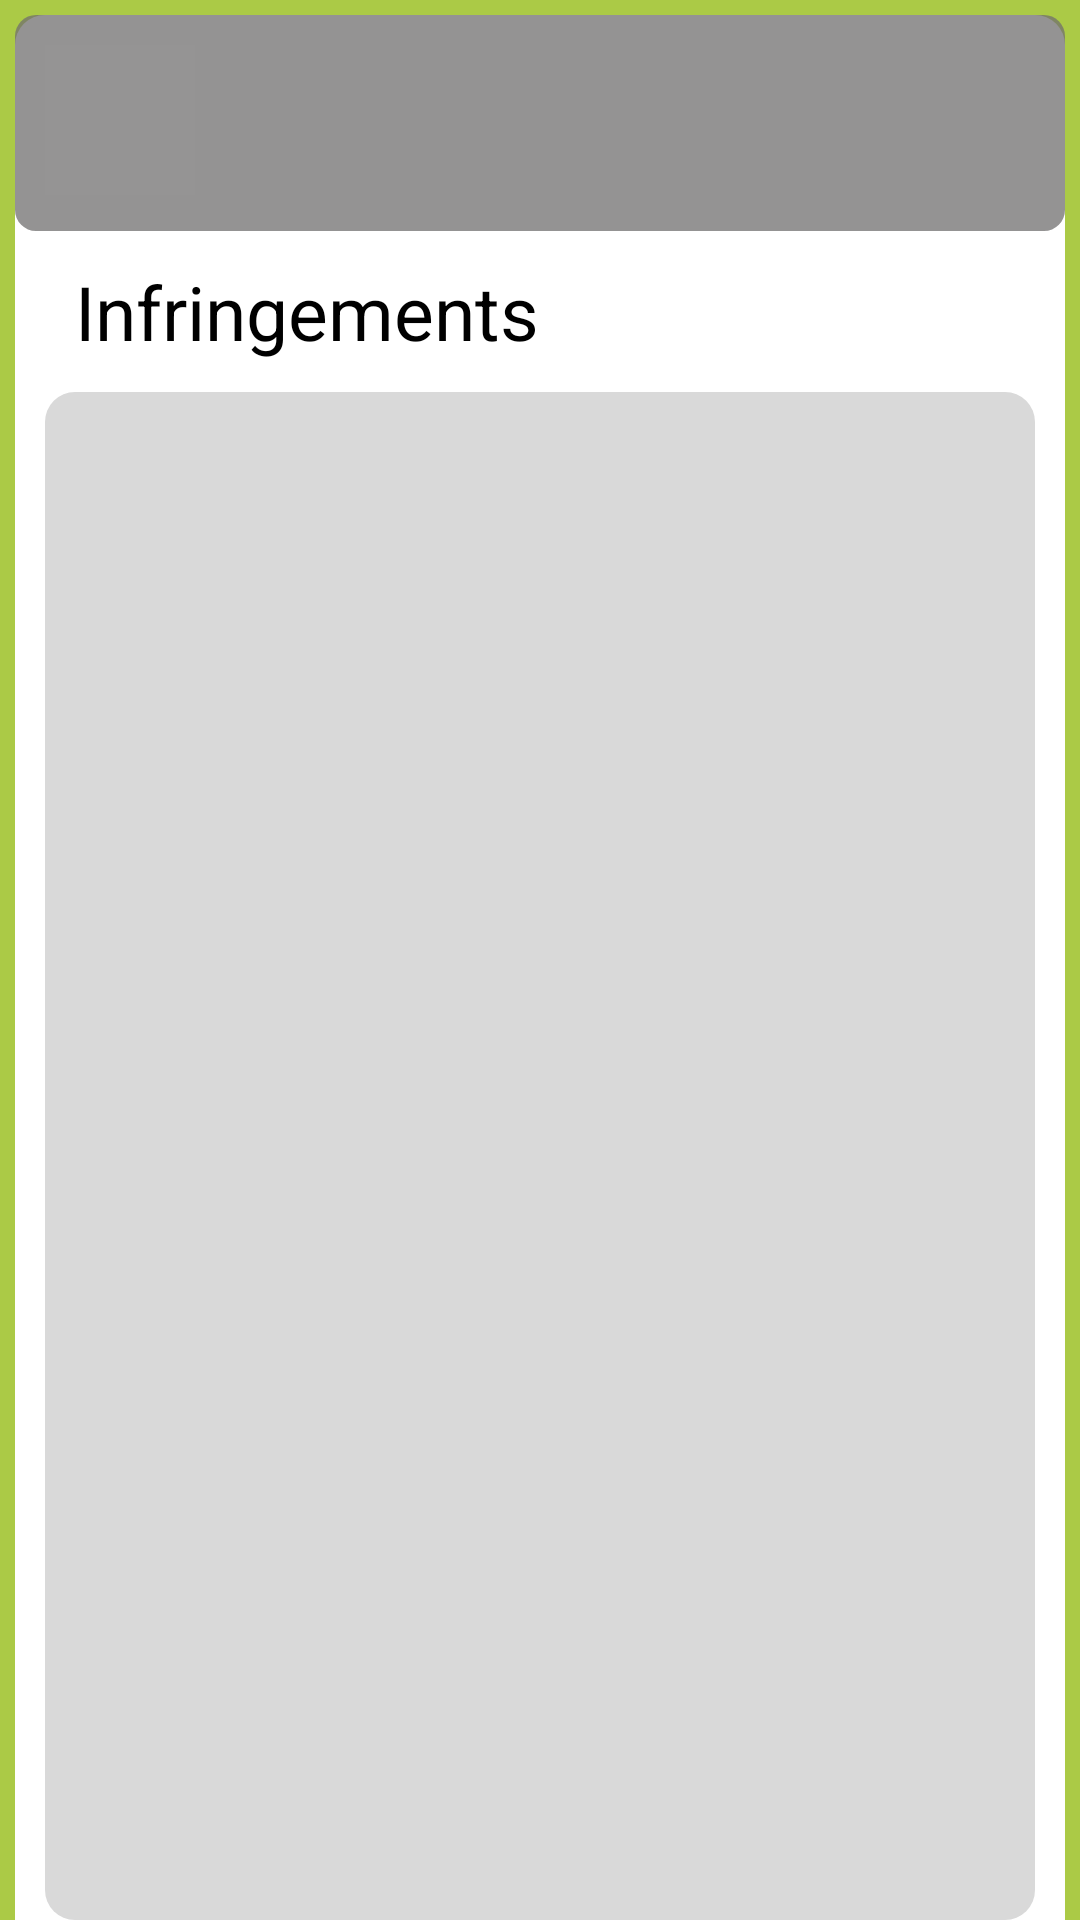

Produce the Android XML layout that renders to this screen, including the resource entries it uses.
<!-- AndroidManifest.xml: application theme Theme.PPE_Pro_Track -->
<!-- res/layout/activity_infringements.xml -->
<?xml version="1.0" encoding="utf-8"?>
<androidx.constraintlayout.widget.ConstraintLayout xmlns:android="http://schemas.android.com/apk/res/android"
    xmlns:app="http://schemas.android.com/apk/res-auto"
    xmlns:tools="http://schemas.android.com/tools"
    android:layout_width="match_parent"
    android:layout_height="match_parent"
    android:background="@color/_bg_color"
    tools:context=".Employee.EmployeeDetails.Infringements.InfringementsActivity">

    <androidx.constraintlayout.widget.ConstraintLayout
        android:layout_width="match_parent"
        android:layout_height="match_parent"
        android:background="@drawable/bg_shape"
        android:layout_marginStart="5dp"
        android:layout_marginEnd="5dp"
        android:layout_marginTop="5dp">

        <include
            android:id="@+id/toolbar"
            layout= "@layout/app_toolbar_main"
            />

        <Button
            android:id="@+id/infringement_backbutton"
            android:layout_width="50dp"
            android:layout_height="50dp"
            android:layout_alignBottom="@+id/toolbar"
            android:layout_alignParentStart="true"
            android:layout_alignParentTop="true"
            android:layout_marginStart="10dp"
            android:layout_marginTop="10dp"
            android:layout_marginEnd="10dp"
            android:layout_marginBottom="12dp"
            android:background="#03FFFFFF"
            android:drawableStart="@drawable/arrow_back"
            android:padding="10dp"
            app:layout_constraintStart_toStartOf="@id/toolbar"
            app:layout_constraintTop_toTopOf="@+id/toolbar" />

        <LinearLayout
            android:id="@+id/title"
            android:layout_width="match_parent"
            android:layout_height="wrap_content"
            android:layout_marginTop="10dp"
            android:layout_marginStart="10dp"
            android:layout_marginEnd="10dp"
            android:orientation="horizontal"
            app:layout_constraintTop_toBottomOf="@id/toolbar"
            app:layout_constraintStart_toStartOf="parent"
            app:layout_constraintEnd_toEndOf="parent">

            <TextView
                android:id="@+id/employees_TextView_"
                android:layout_width="match_parent"
                android:layout_height="wrap_content"
                android:layout_weight="1"
                android:text="Infringements"
                android:textAlignment="viewStart"
                android:textColor="@color/black"
                android:textSize="25sp"
                android:paddingHorizontal="10dp"/>

        </LinearLayout>

        <LinearLayout
            android:id="@+id/newPpeItem_LinearLayout"
            android:layout_width="match_parent"
            android:layout_height="0dp"
            android:layout_marginStart="10dp"
            android:layout_marginTop="10dp"
            android:layout_marginEnd="10dp"
            android:background="@drawable/dashboard_background_shape"
            android:orientation="vertical"
            app:layout_constraintEnd_toEndOf="parent"
            app:layout_constraintHorizontal_bias="0.0"
            app:layout_constraintStart_toStartOf="parent"
            app:layout_constraintTop_toBottomOf="@id/title"
            app:layout_constraintBottom_toBottomOf="parent">

            <androidx.core.widget.NestedScrollView
                android:id="@+id/recycler_View"
                android:layout_width="match_parent"
                android:layout_height="wrap_content"
                android:layout_marginTop="10dp"
                android:layout_marginBottom="0dp"
                app:layout_constraintTop_toBottomOf="@id/title"
                app:layout_constraintStart_toStartOf="parent"
                app:layout_constraintEnd_toEndOf="parent"
                app:layout_constraintBottom_toBottomOf="parent">

                <LinearLayout
                    android:layout_width="match_parent"
                    android:layout_height="wrap_content"
                    android:orientation="vertical">

                    <androidx.recyclerview.widget.RecyclerView
                        android:id="@+id/infringement_RecyclerView"
                        android:padding="4dp"
                        android:clipToPadding="false"
                        android:layout_width="match_parent"
                        android:layout_height="wrap_content"
                        tools:listitem="@layout/infringement_cardview" />
                </LinearLayout>


            </androidx.core.widget.NestedScrollView>

        </LinearLayout>

        <ProgressBar
            android:id="@+id/progressBar"
            android:layout_width="wrap_content"
            android:layout_height="wrap_content"
            android:layout_gravity="center"
            android:progressBackgroundTint="@color/_bg_color"
            android:visibility="gone"
            app:layout_constraintBottom_toBottomOf="@+id/newPpeItem_LinearLayout"
            app:layout_constraintEnd_toEndOf="@+id/newPpeItem_LinearLayout"
            app:layout_constraintStart_toStartOf="@+id/newPpeItem_LinearLayout"
            app:layout_constraintTop_toBottomOf="@+id/title" />
        
        <TextView
            android:id="@+id/empty_message"
            android:layout_width="wrap_content"
            android:layout_height="wrap_content"
            android:layout_centerInParent="true"
            android:text="Employee Has No Infringments"
            android:textSize="25dp"
            android:visibility="gone"
            app:layout_constraintBottom_toBottomOf="parent"
            app:layout_constraintEnd_toEndOf="parent"
            app:layout_constraintStart_toStartOf="parent"
            app:layout_constraintTop_toBottomOf="@+id/toolbar" />



    </androidx.constraintlayout.widget.ConstraintLayout>

</androidx.constraintlayout.widget.ConstraintLayout>
<!-- res/layout/app_toolbar_main.xml (included above) -->
<?xml version="1.0" encoding="utf-8"?>
<androidx.appcompat.widget.Toolbar xmlns:android="http://schemas.android.com/apk/res/android"
    xmlns:app="http://schemas.android.com/apk/res-auto"
    xmlns:tools="http://schemas.android.com/tools"
    android:layout_width="match_parent"
    android:layout_height="72dp"
    android:alpha="0.75"
    android:background="@drawable/toolbar_bg_shape"
    android:orientation="vertical"
    app:buttonGravity="center_vertical"
    app:popupTheme="@style/Theme.MyApplication.PopupOverlay"
    tools:context=".PPEItemManagement.PpeItemsActivity">


</androidx.appcompat.widget.Toolbar>
<!-- res/layout/infringement_cardview.xml (included above) -->
<?xml version="1.0" encoding="utf-8"?>
<androidx.cardview.widget.CardView
    xmlns:android="http://schemas.android.com/apk/res/android"
    xmlns:app="http://schemas.android.com/apk/res-auto"
    android:layout_width="match_parent"
    android:layout_height="wrap_content"
    android:layout_margin="10dp"
    app:cardBackgroundColor="@color/primary_grey"
    app:cardCornerRadius="15dp"
    app:cardElevation="5dp"
    android:layout_gravity="center_horizontal"
    >

    <LinearLayout
        android:layout_width="match_parent"
        android:layout_height="wrap_content"
        android:orientation="vertical"
        android:padding="10dp"
        android:background="@drawable/firstname_view_shape">

        <LinearLayout
            android:layout_width="match_parent"
            android:layout_height="wrap_content"
            android:orientation="vertical"
            >

            <TextView
                android:id="@+id/ppeItemName_TextView"
                android:layout_width="match_parent"
                android:layout_height="wrap_content"
                android:textSize="25sp"
                android:text="Skull Cap"
                android:textColor="@color/black"
                android:layout_marginStart="10dp"/>

        </LinearLayout>
        <LinearLayout
            android:layout_width="match_parent"
            android:layout_height="wrap_content"
            android:orientation="horizontal">

            <LinearLayout
                android:layout_width="wrap_content"
                android:layout_height="wrap_content"
                android:orientation="vertical">

                <TextView
                    android:id="@+id/not_returned_TextView_"
                    android:layout_width="wrap_content"
                    android:layout_height="wrap_content"
                    android:text="Number of Infringements: "
                    android:textSize="20sp"
                    android:textColor="@color/black"
                    android:layout_marginStart="10dp"/>
            </LinearLayout>

            <LinearLayout
                android:layout_width="wrap_content"
                android:layout_height="wrap_content"
                android:orientation="vertical"
                android:textAlignment="center"
               >

                <TextView
                    android:id="@+id/not_returned_TextView"
                    android:layout_width="match_parent"
                    android:layout_height="wrap_content"
                    android:textAlignment="center"
                    android:textSize="20sp"
                    android:text="5"
                    android:textColor="@color/black"/>
            </LinearLayout>
        </LinearLayout>
    </LinearLayout>
</androidx.cardview.widget.CardView>
<!-- resources referenced by this layout -->
<resources>
  <color name="_bg_color">#ABCA46</color>
  <color name="black">#FF000000</color>
  <color name="primary_grey">#d9d9d9</color>
  <!-- drawable bg_shape (drawable) -->
  <?xml version="1.0" encoding="utf-8"?>
  <shape xmlns:android="http://schemas.android.com/apk/res/android"
      android:shape="rectangle" >
      <corners  android:topRightRadius="10dp" android:topLeftRadius="10dp" />
      <solid android:color="@color/white" />
  </shape>
  <!-- drawable dashboard_background_shape (drawable) -->
  <?xml version="1.0" encoding="utf-8"?>
  <shape xmlns:android="http://schemas.android.com/apk/res/android"
  	android:shape="rectangle" >
  	<corners android:radius="10dp" />
  	<solid android:color="@color/primary_grey" />
  </shape>
  <!-- drawable firstname_view_shape (drawable) -->
  <?xml version="1.0" encoding="utf-8"?>
  <shape xmlns:android="http://schemas.android.com/apk/res/android"
  	android:shape="rectangle" >
  	<corners android:radius="10dp" />
  	<solid android:color="@color/white" />
  </shape>
  <!-- drawable toolbar_bg_shape (drawable) -->
  <?xml version="1.0" encoding="utf-8"?>
  <shape xmlns:android="http://schemas.android.com/apk/res/android"
  	android:shape="rectangle" >
  	<corners android:radius="7dp" />
  	<solid android:color="@color/toolbar_bg_shape" />
  </shape>
  <style name="Theme.MyApplication.PopupOverlay" parent="ThemeOverlay.AppCompat.Light" />
  <style name="Theme.PPE_Pro_Track" parent="Theme.AppCompat.Light.NoActionBar">
          <item name="colorPrimary">@color/colorPrimary</item>
          <item name="colorPrimaryDark">@color/colorPrimaryDark</item>
          <item name="colorAccent">@color/colorAccent</item>
      </style>
  <color name="white">#FFFFFFFF</color>
  <color name="toolbar_bg_shape">#716F6F</color>
  <color name="colorPrimary">#008577</color>
  <color name="colorPrimaryDark">#00574B</color>
  <color name="colorAccent">#D81B60</color>
</resources>
